Labelled photos from "data", an image-classification folder in meyurtsever/styleganv2_13march. The possible labels are: glioma, meningioma, pituitary tumor.

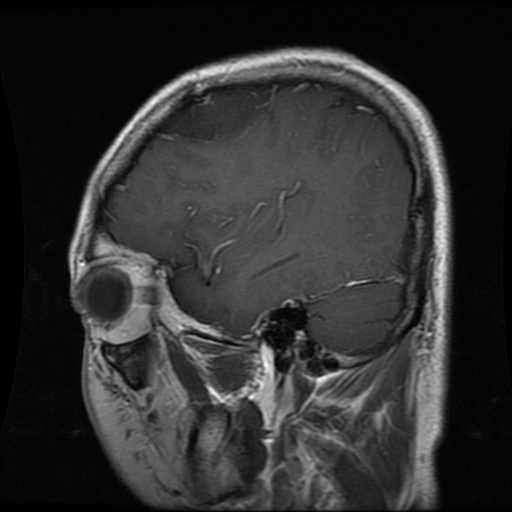
Label: glioma

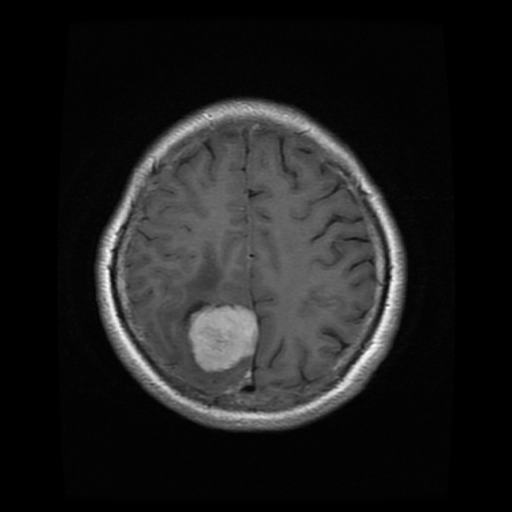
Label: meningioma

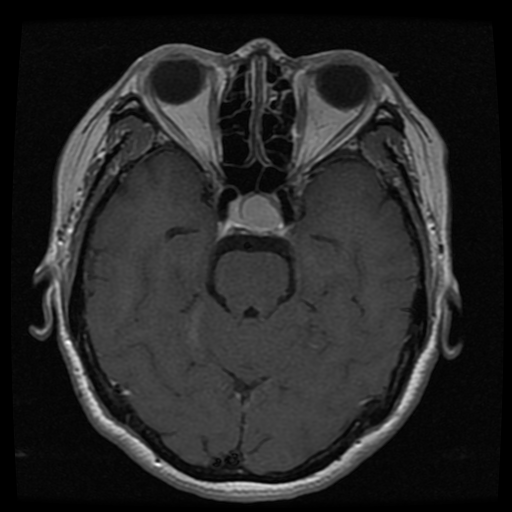
Label: pituitary tumor

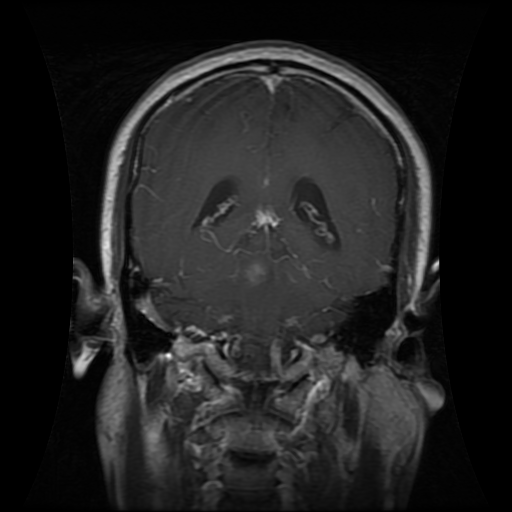
Label: glioma

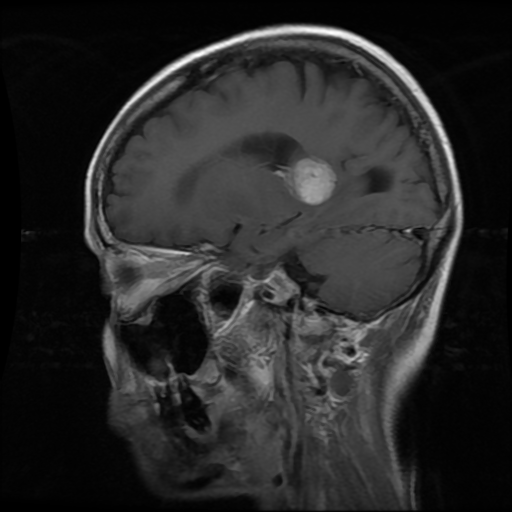
Label: meningioma

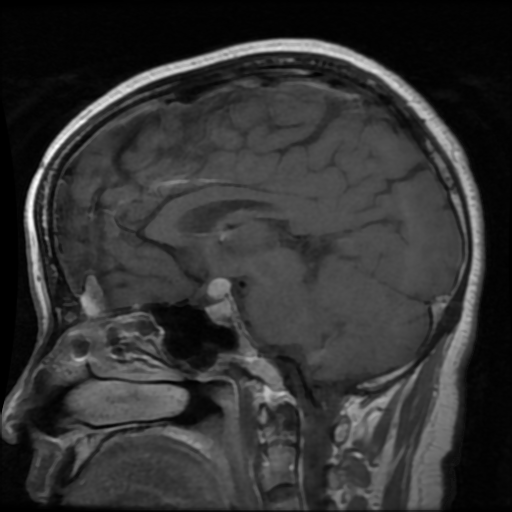
Label: pituitary tumor
